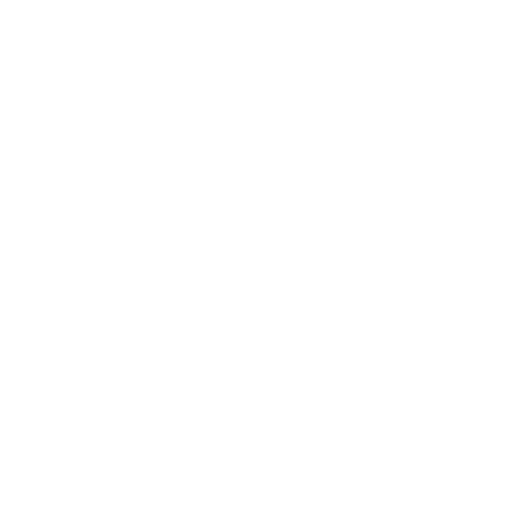
t = 0.00 s
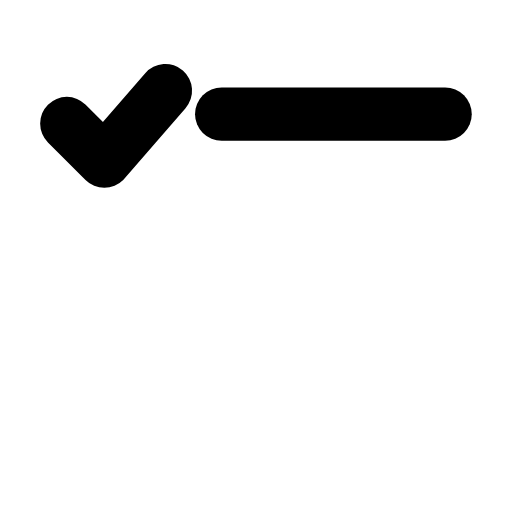
t = 0.30 s
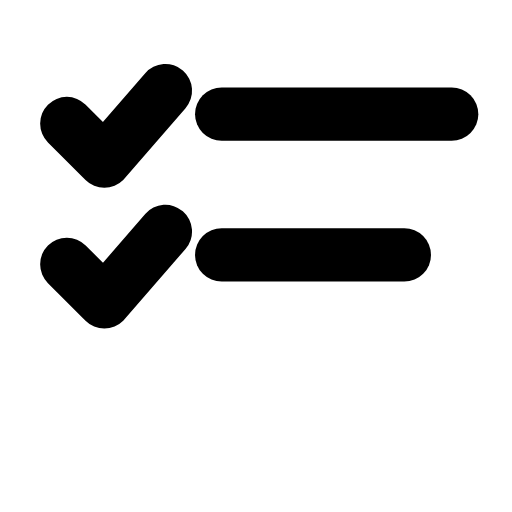
t = 0.62 s
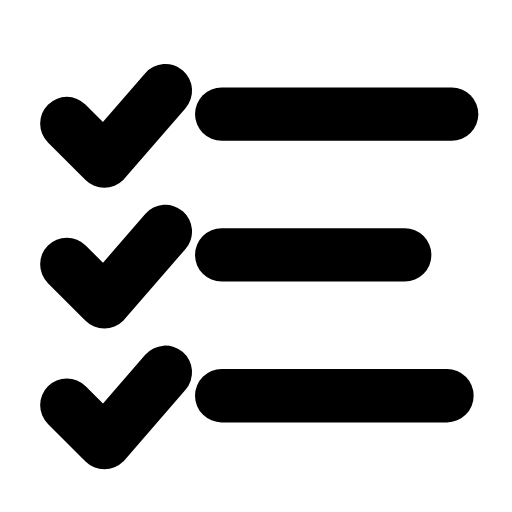
t = 0.93 s
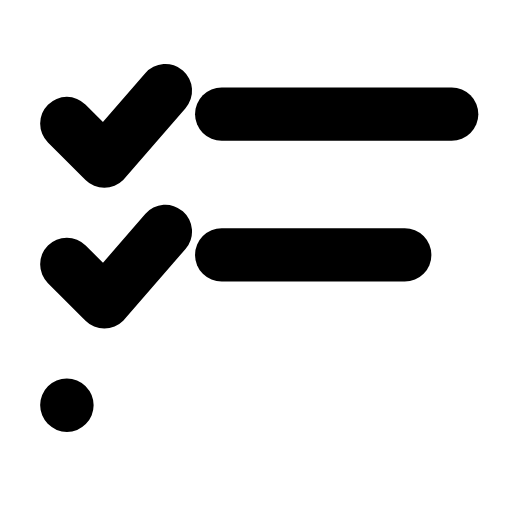
t = 1.26 s
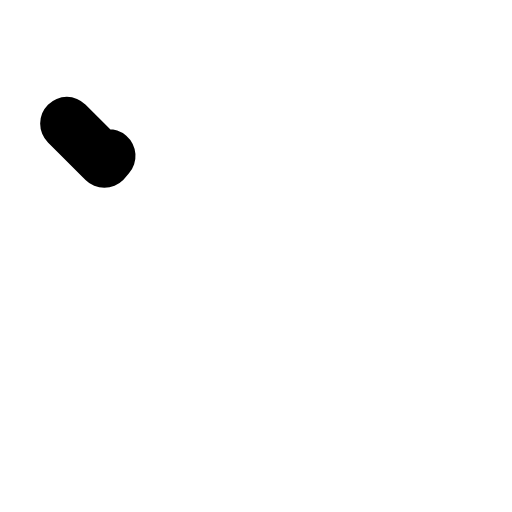
t = 1.59 s

The animated SVG that drew these frames (rendered in a browser with its animation timeline set to each time). Animation: 6 SMIL elements (animate=6); one cycle of 1.90 s, repeats indefinitely.

<svg xmlns="http://www.w3.org/2000/svg" width="24" height="24" viewBox="0 0 24 24" fill="none"><g transform="translate(-0.388 -1.25) scale(1.1)"><path stroke="currentColor" stroke-width="2.273" stroke-linecap="round" stroke-linejoin="round" fill="none" d="M3.2 6.4L4.8 8L7.4 5" pathLength="1" stroke-dasharray="1"><animate attributeName="stroke-dashoffset" values="1;1;0;0;0;0;1;1;1" keyTimes="0;0.036;0.108;0.45;0.6;0.828;0.876;0.9;1" dur="1.9s" repeatCount="indefinite" calcMode="spline" keySplines="0.16 1 0.3 1;0.16 1 0.3 1;0.16 1 0.3 1;0.16 1 0.3 1;0.16 1 0.3 1;0.16 1 0.3 1;0.16 1 0.3 1;0.16 1 0.3 1"/></path><line stroke="currentColor" stroke-width="2.273" stroke-linecap="round" stroke-linejoin="round" fill="none" x1="9.8" y1="6" x2="19.6" y2="6" stroke-dasharray="9.8"><animate attributeName="stroke-dashoffset" values="9.8;9.8;0;0;0;0;9.8;9.8;9.8" keyTimes="0;0.117;0.198;0.45;0.6;0.768;0.822;0.9;1" dur="1.9s" repeatCount="indefinite" calcMode="spline" keySplines="0.16 1 0.3 1;0.16 1 0.3 1;0.16 1 0.3 1;0.16 1 0.3 1;0.16 1 0.3 1;0.16 1 0.3 1;0.16 1 0.3 1;0.16 1 0.3 1"/></line><path stroke="currentColor" stroke-width="2.273" stroke-linecap="round" stroke-linejoin="round" fill="none" d="M3.2 12.4L4.8 14L7.4 11" pathLength="1" stroke-dasharray="1"><animate attributeName="stroke-dashoffset" values="1;1;0;0;0;0;1;1;1" keyTimes="0;0.189;0.261;0.45;0.6;0.726;0.774;0.9;1" dur="1.9s" repeatCount="indefinite" calcMode="spline" keySplines="0.16 1 0.3 1;0.16 1 0.3 1;0.16 1 0.3 1;0.16 1 0.3 1;0.16 1 0.3 1;0.16 1 0.3 1;0.16 1 0.3 1;0.16 1 0.3 1"/></path><line stroke="currentColor" stroke-width="2.273" stroke-linecap="round" stroke-linejoin="round" fill="none" x1="9.8" y1="12" x2="17.6" y2="12" stroke-dasharray="7.8"><animate attributeName="stroke-dashoffset" values="7.8;7.8;0;0;0;0;7.8;7.8;7.8" keyTimes="0;0.27;0.342;0.45;0.6;0.672;0.72;0.9;1" dur="1.9s" repeatCount="indefinite" calcMode="spline" keySplines="0.16 1 0.3 1;0.16 1 0.3 1;0.16 1 0.3 1;0.16 1 0.3 1;0.16 1 0.3 1;0.16 1 0.3 1;0.16 1 0.3 1;0.16 1 0.3 1"/></line><path stroke="currentColor" stroke-width="2.273" stroke-linecap="round" stroke-linejoin="round" fill="none" d="M3.2 18.4L4.8 20L7.4 17" pathLength="1" stroke-dasharray="1"><animate attributeName="stroke-dashoffset" values="1;1;0;0;0;0;1;1;1" keyTimes="0;0.342;0.405;0.45;0.6;0.63;0.672;0.9;1" dur="1.9s" repeatCount="indefinite" calcMode="spline" keySplines="0.16 1 0.3 1;0.16 1 0.3 1;0.16 1 0.3 1;0.16 1 0.3 1;0.16 1 0.3 1;0.16 1 0.3 1;0.16 1 0.3 1;0.16 1 0.3 1"/></path><line stroke="currentColor" stroke-width="2.273" stroke-linecap="round" stroke-linejoin="round" fill="none" x1="9.8" y1="18" x2="19.4" y2="18" stroke-dasharray="9.6"><animate attributeName="stroke-dashoffset" values="9.6;9.6;0;0;0;0;9.6;9.6;9.6" keyTimes="0;0.396;0.441;0.45;0.6;0.606;0.636;0.9;1" dur="1.9s" repeatCount="indefinite" calcMode="spline" keySplines="0.16 1 0.3 1;0.16 1 0.3 1;0.16 1 0.3 1;0.16 1 0.3 1;0.16 1 0.3 1;0.16 1 0.3 1;0.16 1 0.3 1;0.16 1 0.3 1"/></line></g></svg>
